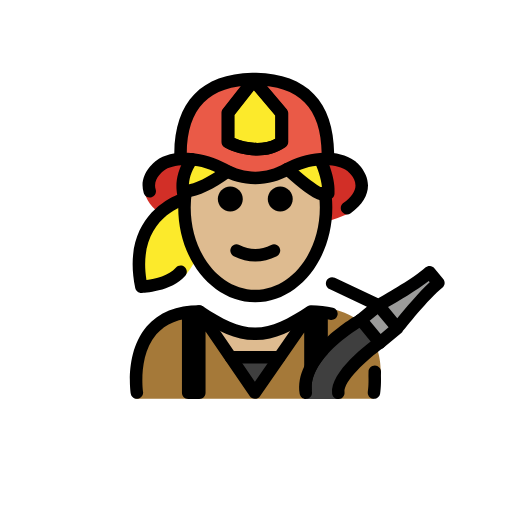
t = 0.00 s
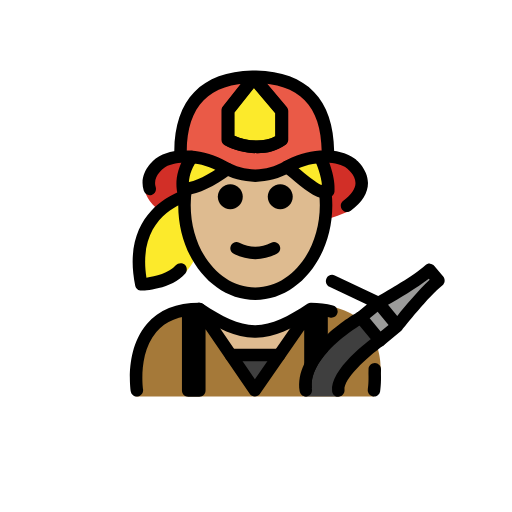
t = 0.48 s
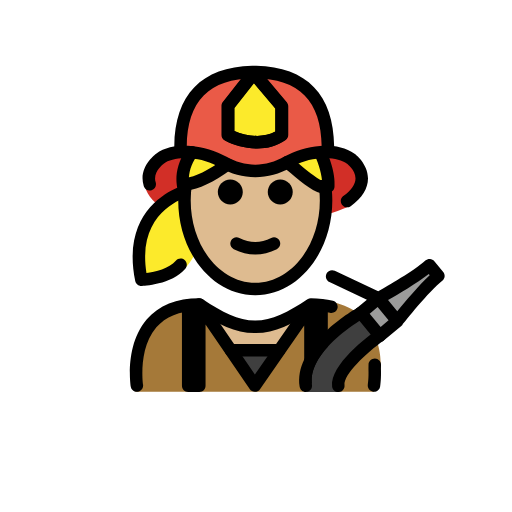
t = 1.43 s
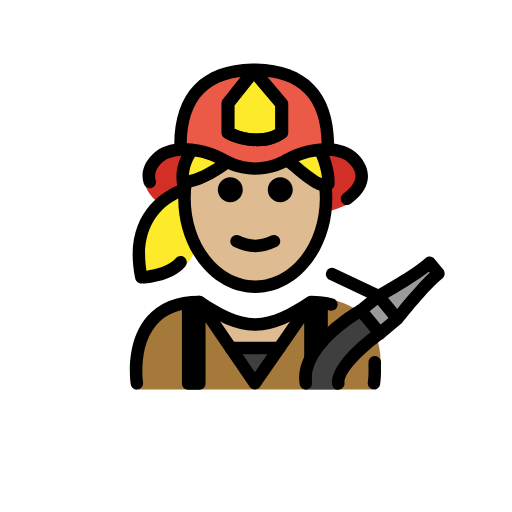
t = 1.90 s
t = 2.38 s: frame unchanged from t = 1.43 s, image omitted
t = 3.33 s: frame unchanged from t = 0.48 s, image omitted

The animated SVG that drew these frames (rendered in a browser with its animation timeline set to each time). Animation: 1 SMIL element (animateTransform=1); one cycle of 3.80 s, repeats indefinitely.

<?xml version='1.0' encoding='utf-8'?>
<svg xmlns="http://www.w3.org/2000/svg" id="emoji" viewBox="-5 -5 82 82" version="1.1" width="200" height="200" role="img">
  <title>OpenMoji: woman firefighter: medium-light skin tone</title><g><g id="color">
    <path fill="#D22F27" d="M51.6005,21.7394c-1.2424-1.0276-3.1754-1.2845-5.0366-1.1561c-1.9375,0.1336-3.8314,0.7473-5.5122,1.7729 c-1.6872,1.0294-3.5154,1.5016-5.2726,1.5234c-1.7569-0.0218-3.585-0.494-5.2722-1.5234 c-1.6809-1.0256-3.5747-1.6393-5.5122-1.7729c-1.8615-0.1284-3.7943,0.1285-5.0366,1.1561c0,0-4.4856,3.444,0.6199,7.412 c10.1343,4.2267,20.2683,4.2268,30.4025,0.0001C56.0861,25.1834,51.6005,21.7394,51.6005,21.7394z" />
    <path fill="#EA5A47" d="M35.5608,7.6561c0.0691,0,0.1399,0.0053,0.2092,0.0061c0.0694-0.0008,0.1402-0.0061,0.2093-0.0061H35.5608z" />
    <path fill="#EA5A47" d="M35.77,7.6622c-5.4277,0.0619-11.719,1.9772-11.8034,11.9473l-0.2803,0.8991 c0.5991-0.0556,1.2175-0.0607,1.8293-0.0208c1.8726,0.1225,3.7029,0.6844,5.3274,1.6236c1.6307,0.9428,3.3975,1.3753,5.0955,1.3952 c1.6982-0.0199,3.4651-0.4524,5.0957-1.3952c1.6245-0.9392,3.4548-1.5011,5.3274-1.6236c0.5063-0.0331,1.0171-0.0341,1.5183-0.0034 l-0.3064-0.8749C47.489,9.6394,41.1978,7.7241,35.77,7.6622z" />
    <path fill="#A57939" d="M16.725,58.8812c0,0-2-13.5,10-13.5c3.1919,2.1279,5.9264,3.5984,9,3.5922H35.6 c3.0736,0.0062,5.7081-2.5643,8.9-4.6922c10.0682-0.5859,11.8023,7.479,11.4489,10.8872c-0.1964,1.8934-1.1178,3.683-1.049,3.7128" />
    <polygon fill="#3F3F3F" points="39.7007,52.7035 35.8107,58.5735 31.9807,52.7035" />
    <path fill="#9B9B9A" d="M63.6613,38.5923l1.43,1.72c-2.29,1.78-6.58,7.24-6.58,7.24l-3.03-3.65 C55.4813,43.9023,61.4113,40.6523,63.6613,38.5923z" />
    <rect x="53.7631" y="44.5209" width="3.6501" height="4.7436" transform="matrix(0.7694 -0.6387 0.6387 0.7694 -17.1349 46.3176)" fill="#9B9B9A" />
    <path fill="#3F3F3F" d="M52.6713,46.2323l3.03,3.65c0,0-6.98,5.92-6.65,9.01h-5.21 C42.8713,52.7623,52.6713,46.2323,52.6713,46.2323z" />
    <path fill="#FCEA2B" d="M31.4701,17.7429v-4.6823l4.1171-5.2226l4.4789,5.3009v4.604 C37.5311,19.6095,33.6896,18.9241,31.4701,17.7429z" />
  </g>
  <g id="hair">
    <path fill="#fcea2b" d="M26.7588,19.7649c-1.7821,2.2194-2.0358,4.2075-1.935,5.4848l-0.1722,0.4657 c2.1471-0.3334,5.5091-1.9969,7.624-3.5629" />
    <path fill="#fcea2b" d="M40.8741,21.4531c2.6002,2.2005,5.8288,4.4575,7.1545,3.4331c0.2163-2.3798-1.2982-4.7597-1.2982-4.7597" />
    <path fill="#fcea2b" d="M24.9788,25.8113c0,0-10.6339,2.5266-7.9128,15.7288c0,0,5.3626,0.1413,7.5363-2.4284 c0,0,2.4867-2.2423,3.5184-8.1865s-3.2501-5.1369-3.2501-5.1369" />
  </g>
  <g id="skin">
    <path fill="#debb90" d="M35.7154,23.4165c4.0167-2.5616,11.8176,0.9081,11.184,4.9181c0,7.8276-5.0765,14.1732-11.3386,14.1732 s-11.3386-6.3456-11.3386-14.1732C23.8183,26.3178,30.8377,20.3501,35.7154,23.4165z" />
    <path fill="#debb90" d="M44.6607,45.0435l0.06,0.09l-5.02,7.57h-7.72l-5.06-7.75c3.15,2.1,5.86,3.56,8.88,3.59 c0.01,0,0.02,0,0.03,0h0.09C38.9007,48.5135,41.5707,47.0935,44.6607,45.0435z" />
  </g>
  <g id="skin-shadow" />
  <g id="line">
    <path d="M41.884,26.8797c0,1.1045-0.8965,2-2,2s-2-0.8955-2-2c0-1.1035,0.8965-2,2-2S41.884,25.7762,41.884,26.8797" />
    <path d="M33.884,26.8797c0,1.1045-0.8965,2-2,2s-2-0.8955-2-2c0-1.1035,0.8965-2,2-2S33.884,25.7762,33.884,26.8797" />
    <path d="M35.8839,36.8821c-1.1519,0-2.3037-0.2861-3.4473-0.8579c-0.4941-0.247-0.6943-0.8476-0.4472-1.3418 c0.2465-0.4936,0.8461-0.6943,1.3417-0.4472c1.7178,0.8594,3.3877,0.8594,5.1055,0c0.4946-0.2471,1.0947-0.0464,1.3418,0.4472 c0.2471,0.4942,0.0469,1.0948-0.4473,1.3418C38.1876,36.596,37.0357,36.8821,35.8839,36.8821z" />
    <path d="M35.8838,43.4141c-6.8037,0-12.3389-6.8067-12.3389-15.1734c0-0.9248,0.0684-1.854,0.2031-2.7607l1.9786,0.2939 c-0.1202,0.8101-0.1817,1.6402-0.1817,2.4668c0,7.2642,4.6377,13.1734,10.3389,13.1734s10.3389-5.9092,10.3389-13.1734 c0-1.0727-0.1016-2.1391-0.3028-3.1699l1.9629-0.3828c0.2256,1.1567,0.3399,2.352,0.3399,3.5527 C48.2227,36.6074,42.6875,43.4141,35.8838,43.4141z" />
    <path d="M36.1377,19.9072c-1.8506,0-3.708-0.5205-5.1377-1.2817c-0.3262-0.1738-0.5303-0.5132-0.5303-0.8828v-4.6822 c0-0.2246,0.0752-0.4428,0.2149-0.6191l4.1172-5.2226c0.1855-0.2359,0.4677-0.3755,0.7685-0.3809c0.0049,0,0.0108,0,0.0166,0 c0.294,0,0.5733,0.1294,0.7637,0.3545l4.4795,5.3008c0.1523,0.1806,0.2363,0.4091,0.2363,0.6455v4.604 c0,0.3178-0.1514,0.6167-0.4072,0.8052C39.3457,19.5151,37.7441,19.9072,36.1377,19.9072z M32.4697,17.1167 c1.9942,0.8755,4.7315,1.1475,6.5967,0.085v-3.6973l-3.4521-4.0855l-3.1446,3.9883V17.1167z" />
    <path d="M36.2383,19.9072c-1.8506,0-3.707-0.5205-5.1367-1.2817c-0.3262-0.1738-0.5303-0.5132-0.5303-0.8828v-4.6822 c0-0.2246,0.0752-0.4428,0.2148-0.6191l4.1172-5.2226c0.1856-0.2359,0.4678-0.3755,0.7686-0.3809c0.0049,0,0.0107,0,0.0166,0 c0.2939,0,0.5732,0.1294,0.7636,0.3545l4.4786,5.3008c0.1523,0.1806,0.2363,0.4091,0.2363,0.6455v4.604 c0,0.3178-0.1514,0.6167-0.4072,0.8052C39.4463,19.5151,37.8447,19.9072,36.2383,19.9072z M32.5713,17.1167 c1.9902,0.8755,4.7285,1.1484,6.5957,0.085v-3.6973l-3.4522-4.0855l-3.1435,3.9883 C32.5713,13.4072,32.5713,17.1167,32.5713,17.1167z" />
    <path d="M47.5186,20.6094c-0.5489,0-0.9952-0.4424-1-0.9917C46.457,12.312,42.9229,8.7251,35.7158,8.6572 c-7.208,0.0679-10.7422,3.6548-10.8037,10.9605c-0.0049,0.5493-0.4512,0.9917-1,0.9917c-0.0029,0-0.0058,0-0.0088,0 c-0.5517-0.0049-0.9961-0.4561-0.9912-1.0083c0.0693-8.2896,4.3838-12.7539,12.4834-12.939 c0.0361-0.0039,0.0733-0.0058,0.1104-0.0058h0.4189c0.0371,0,0.0742,0.0019,0.1104,0.0058 c8.0996,0.1851,12.414,4.6494,12.4834,12.939c0.0048,0.5522-0.4395,1.0034-0.9913,1.0083 C47.5244,20.6094,47.5215,20.6094,47.5186,20.6094z" />
    <path d="M47.0146,27.1597c-1.538,0.0005-3.4628-1.6187-5.4746-3.3111c-0.3984-0.334-0.7929-0.6665-1.1767-0.9785 c-0.4287-0.3486-0.4932-0.978-0.1455-1.4067c0.3486-0.4282,0.9785-0.4932,1.4072-0.145c0.3926,0.3188,0.7959,0.6582,1.2021,1 c1.0313,0.8676,2.8096,2.3628,3.75,2.7485c-0.1289-1.5469-0.8476-3.4194-1.1181-3.9082c-0.2686-0.4829-0.0938-1.0918,0.3887-1.3599 c0.4814-0.2671,1.0918-0.0937,1.3593,0.3892c0.419,0.7534,1.5664,3.6611,1.3662,5.8721c-0.0253,0.2768-0.165,0.5307-0.3847,0.7011 C47.8311,27.0376,47.4375,27.1597,47.0146,27.1597z M47.5771,25.9697h0.0098H47.5771z" />
    <path d="M50.5762,29.335c-0.3076,0-0.6104-0.1416-0.8067-0.4078c-0.3271-0.4443-0.2324-1.0703,0.2129-1.3979 c1.2989-0.9565,1.9561-1.9111,1.9531-2.8379c-0.0039-1.3208-1.3359-2.3267-1.3486-2.3364 c-0.8808-0.689-2.3701-0.9912-4.2148-0.8692c-1.7051,0.1114-3.3965,0.6275-4.8926,1.4913 c-1.6904,0.9775-3.6211,1.5063-5.584,1.5297c-1.9863-0.0234-3.917-0.5522-5.6084-1.5297 c-1.4941-0.8643-3.1855-1.3799-4.8916-1.4913c-1.8467-0.1211-3.333,0.1797-4.1846,0.8477 c-0.0976,0.0728-1.8007,1.3613-1.2763,2.999c0.1689,0.5259-0.1211,1.0889-0.6465,1.2573c-0.5283,0.169-1.0899-0.1215-1.2578-0.6469 c-0.9688-3.021,1.8545-5.1172,1.9756-5.2051c1.5586-1.2241,3.8691-1.355,5.5205-1.2481c2.0107,0.1319,4.0029,0.7388,5.7627,1.7559 c1.3935,0.8062,2.9873,1.2422,4.6064,1.2612c1.5957-0.019,3.1895-0.455,4.583-1.2612c1.7608-1.0171,3.7529-1.624,5.7627-1.7559 c1.6543-0.1093,3.9609,0.024,5.5498,1.2696c0.0606,0.0429,2.1377,1.581,2.1445,3.9267c0.004,1.5996-0.9267,3.0982-2.7675,4.4536 C50.9893,29.2715,50.7822,29.335,50.5762,29.335z" />
    <path d="M24.8037,26.6372c-0.5058,0-0.9394-0.3818-0.9932-0.8955c-0.0585-0.5488,0.3399-1.041,0.8897-1.0991 c1.5332-0.1612,3.6572-1.1988,6.1416-2.9995c0.4482-0.3238,1.0732-0.2242,1.3965,0.2226c0.3242,0.4473,0.2246,1.0723-0.2227,1.3965 c-2.8066,2.0352-5.1982,3.1685-7.1064,3.3696C24.874,26.6353,24.8389,26.6372,24.8037,26.6372z" />
    <path d="M17.6357,41.9199c-0.4736,0-0.8837-0.332-0.9794-0.7978c-2.0792-10.0879,4.2392-13.8555,6.7285-14.9258 c-0.2539-1.2749-0.3145-3.5967,1.5048-6.2515c0.3135-0.4551,0.9346-0.5727,1.3907-0.2593 c0.4551,0.3121,0.5713,0.9346,0.2597,1.3902c-2.0302,2.9604-1.0693,5.2236-1.0273,5.3188 c0.1182,0.2671,0.1152,0.5782-0.0107,0.8413c-0.127,0.2637-0.3604,0.4634-0.6426,0.5386 c-0.3321,0.0908-7.9619,2.2949-6.4043,12.0713c1.4043-0.1807,3.6338-0.7129,4.7002-1.9736 c0.3574-0.4209,0.9863-0.4727,1.4101-0.1172c0.4209,0.3574,0.4737,0.9883,0.1172,1.4101 c-2.1767,2.5713-6.8183,2.7481-7.0146,2.7539C17.6572,41.9199,17.6465,41.9199,17.6357,41.9199z" />
    <path d="M16.9209,58.8711c-0.4844,0-0.9102-0.3525-0.9863-0.8467c-0.041-0.2695-0.9727-6.6328,2.581-10.7754 c1.9229-2.2412,4.751-3.3769,8.4073-3.3769c0.1972,0,0.3906,0.0586,0.5546,0.1679c3.1534,2.1016,5.6602,3.4092,8.3829,3.4239 c2.7236-0.0137,5.2304-1.3213,8.3828-3.4239c0.164-0.1093,0.3574-0.1679,0.5547-0.1679c1.2753,0,2.4638,0.1406,3.5332,0.4179 c0.5341,0.1387,0.8554,0.6836,0.7168,1.2188c-0.1387,0.5342-0.6846,0.8584-1.2188,0.7168 c-0.8242-0.2129-1.7422-0.3311-2.7344-0.3506c-3.3086,2.1846-6.0254,3.5449-9.1259,3.5879c-0.0215,0.001-0.043,0.001-0.0645,0.001 c-0.0078,0-0.0137,0-0.0205,0h-0.0459c-0.0156-0.001-0.0274-0.001-0.042,0c-0.0146,0-0.0293,0-0.0439-0.001 c-3.0987-0.043-5.8165-1.4033-9.126-3.5879c-2.8965,0.0566-5.1104,0.9541-6.586,2.6689c-2.956,3.4366-2.1377,9.1202-2.1289,9.1778 c0.083,0.5449-0.292,1.0547-0.8379,1.1387C17.0225,58.8682,16.9717,58.8711,16.9209,58.8711z" />
    <path d="M47.5,45.0698v6.6c-1.57,1.72-2.79,3.76-2.56,5.84c-0.15,0.04-0.3,0.04-0.45,0c-0.45-0.11-0.77-0.51-0.77-0.97v-8.3 l-7.08,10.21c-0.19,0.27-0.5,0.43-0.83,0.43s-0.64-0.16-0.82-0.44l-7.07-10.33v9.81c0,0.55-0.44,1-1,1h-1.78c-0.55,0-1-0.45-1-1 v-12.87c0-0.55,0.45-1,1-1c0.36,0,0.67,0.18,0.85,0.46c0.11-0.28,0.34-0.5,0.64-0.59c0.41-0.13,0.87,0.03,1.12,0.39l8.07,11.81 l8.08-11.64c0.25-0.36,0.7-0.52,1.12-0.39c0.26,0.09,0.48,0.27,0.59,0.51c0.17-0.3101,0.5-0.53,0.89-0.53 C47.05,44.0698,47.5,44.5198,47.5,45.0698z" />
    <path d="M39.7021,53.2217h-7.7187c-0.5527,0-1-0.4473-1-1c0-0.5528,0.4473-1,1-1h7.7187c0.5528,0,1,0.4472,1,1 C40.7021,52.7744,40.2549,53.2217,39.7021,53.2217z" />
    <path d="M55.8301,50.8848c-0.2881,0-0.5733-0.1231-0.7705-0.3623l-3.0283-3.6543c-0.17-0.2041-0.251-0.4668-0.2266-0.7315 c0.0254-0.2637,0.1543-0.5068,0.3584-0.6758l1.5996-1.3261l-6.0029-2.8369c-0.4991-0.2364-0.7119-0.8321-0.4766-1.3321 c0.2363-0.498,0.8291-0.7138,1.332-0.4765l6.958,3.289c1.4024-0.7881,5.7569-3.2871,7.5479-4.9219 c0.2021-0.1845,0.4707-0.2744,0.7432-0.2597c0.2724,0.0195,0.5263,0.1494,0.7002,0.3603l1.4218,1.7159 c0.1729,0.208,0.2539,0.4775,0.2246,0.746c-0.0293,0.2686-0.166,0.5147-0.3798,0.6807c-2.1045,1.6387-6.1407,6.7383-6.3936,7.0596 c-0.0381,0.0498-0.082,0.0976-0.1309,0.1416l0,0l-0.0009,0.001c-0.0108,0.0097-0.0215,0.0185-0.0332,0.0283l-2.8057,2.3242 C56.2803,50.8096,56.0547,50.8848,55.8301,50.8848z M54.209,46.3623l1.7519,2.1143l1.2696-1.0518l-1.752-2.1143L54.209,46.3623z M57.1455,44.1875l1.4805,1.7861c1.1758-1.4482,3.4511-4.1728,5.1943-5.7812l-0.1543-0.1865 C61.751,41.502,58.7354,43.2803,57.1455,44.1875z" />
    <path d="M53.29,47.0998c-0.06,0.03-3.34,1.91-5.79,4.5699c-1.57,1.72-2.79,3.76-2.56,5.84c0,0.07,0.01,0.15,0.02,0.22 c0.09,0.55-0.28,1.06-0.83,1.15c-0.05,0.01-0.1,0.01-0.16,0.01c-0.48,0-0.9-0.35-0.98-0.84c-0.24-1.52,0.08-3,0.73-4.36 c0.86-1.83,2.3101-3.47,3.78-4.81c2.28-2.08,4.61-3.41,4.81-3.52c0.48-0.27,1.09-0.1,1.36,0.38 C53.94,46.2198,53.77,46.8298,53.29,47.0998z" />
    <path d="M49.1816,58.9189c-0.5048,0-0.9384-0.3808-0.9931-0.8935c-0.374-3.4951,5.8174-8.0742,7.0625-8.9561 c0.4511-0.3203,1.0752-0.2148,1.3935,0.2373c0.3194,0.4502,0.2139,1.0743-0.2373,1.3936c-2.6982,1.915-6.415,5.3867-6.2304,7.1123 c0.0586,0.5498-0.3389,1.042-0.8877,1.1006C49.2529,58.917,49.2168,58.9189,49.1816,58.9189z" />
    <path d="M54.8984,58.8711c-0.0507,0-0.1015-0.0029-0.1523-0.0107c-0.5459-0.084-0.9209-0.5938-0.8379-1.1387 c0-0.0049,0.0723-0.4854,0.1006-1.2393l0.0088-0.2998c0.0068-0.2988,0.0049-0.626-0.0078-0.9775l0.0117-0.6953 c0.0107-0.5528,0.4707-0.9571,1.0195-0.9805c0.5528,0.0107,0.9912,0.4678,0.9805,1.0195l-0.0127,0.6387 c0.0137,0.3379,0.0156,0.7041,0.0088,1.0342l-0.0108,0.3359c-0.0332,0.8789-0.1181,1.4434-0.122,1.4668 C55.8086,58.5186,55.3828,58.8711,54.8984,58.8711z" />
  </g>
<animateTransform attributeName="transform" type="translate" values="0 0;0 -1.5;0 0" dur="3.8s" repeatCount="indefinite" /></g></svg>
